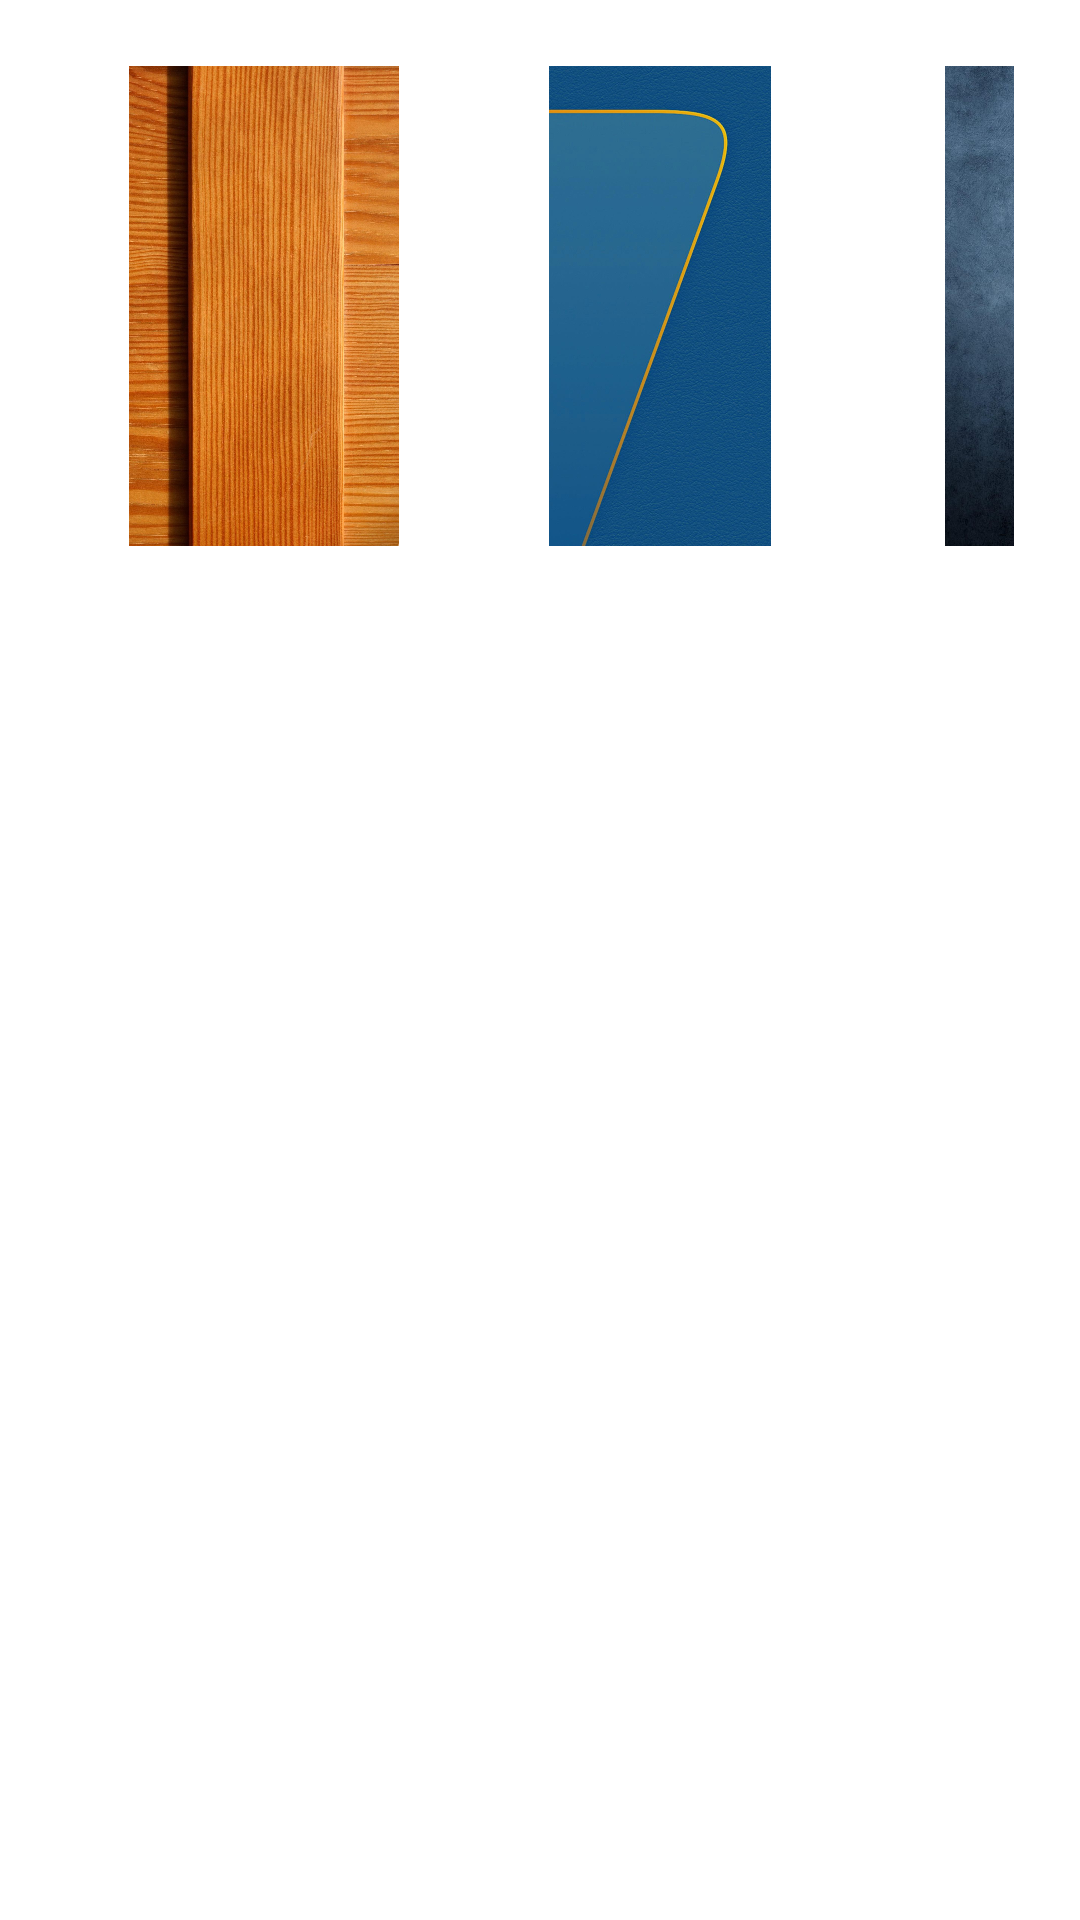

The Android layout XML behind this screen, and the referenced resources:
<!-- AndroidManifest.xml: application theme Base.Theme.NotesPad -->
<!-- res/layout/custom_dialogue_for_bg.xml -->
<?xml version="1.0" encoding="utf-8"?>
<HorizontalScrollView

    xmlns:android="http://schemas.android.com/apk/res/android"
    android:layout_width="wrap_content"
    android:layout_height="wrap_content"
    android:padding="22dp"
    android:background="@drawable/round_cornner"
    android:backgroundTint="@color/light_view_color"
    >
    <androidx.appcompat.widget.LinearLayoutCompat
        android:layout_width="match_parent"
        android:layout_height="wrap_content"
        android:orientation="horizontal"
        >

        <androidx.appcompat.widget.AppCompatImageView
            android:id="@+id/bg1"
            android:layout_width="132dp"
            android:layout_height="160dp"
            android:src="@drawable/bg1"
            />

        <androidx.appcompat.widget.AppCompatImageView
            android:id="@+id/bg2"
            android:layout_width="132dp"
            android:layout_height="160dp"
            android:src="@drawable/bg2"
            />

        <androidx.appcompat.widget.AppCompatImageView
            android:id="@+id/bg3"
            android:layout_width="132dp"
            android:layout_height="160dp"
            android:src="@drawable/bg3"
            />

        <androidx.appcompat.widget.AppCompatImageView
            android:id="@+id/bg4"
            android:layout_width="132dp"
            android:layout_height="160dp"
            android:src="@drawable/bg4"
            />

        <androidx.appcompat.widget.AppCompatImageView
            android:id="@+id/bg5"
            android:layout_width="132dp"
            android:layout_height="160dp"
            android:src="@drawable/bg5"
            />


    </androidx.appcompat.widget.LinearLayoutCompat>


</HorizontalScrollView>
<!-- resources referenced by this layout -->
<resources>
  <color name="light_view_color">#ffffff</color>
  <!-- drawable bg1: jpg bitmap (drawable, 849858 bytes) -->
  <!-- drawable bg2: jpg bitmap (drawable, 113430 bytes) -->
  <!-- drawable bg3: jpg bitmap (drawable, 97819 bytes) -->
  <!-- drawable bg4: jpg bitmap (drawable, 80603 bytes) -->
  <!-- drawable bg5: jpg bitmap (drawable, 158612 bytes) -->
  <!-- drawable round_cornner (drawable) -->
  <?xml version="1.0" encoding="utf-8"?>
  <shape xmlns:android="http://schemas.android.com/apk/res/android">
  
      <corners android:radius="@dimen/corner_radius" />
  
  
  </shape>
  <style name="Base.Theme.NotesPad" parent="Theme.Material3.DayNight.NoActionBar">
          
          
      </style>
  <dimen name="corner_radius">36dp</dimen>
</resources>
